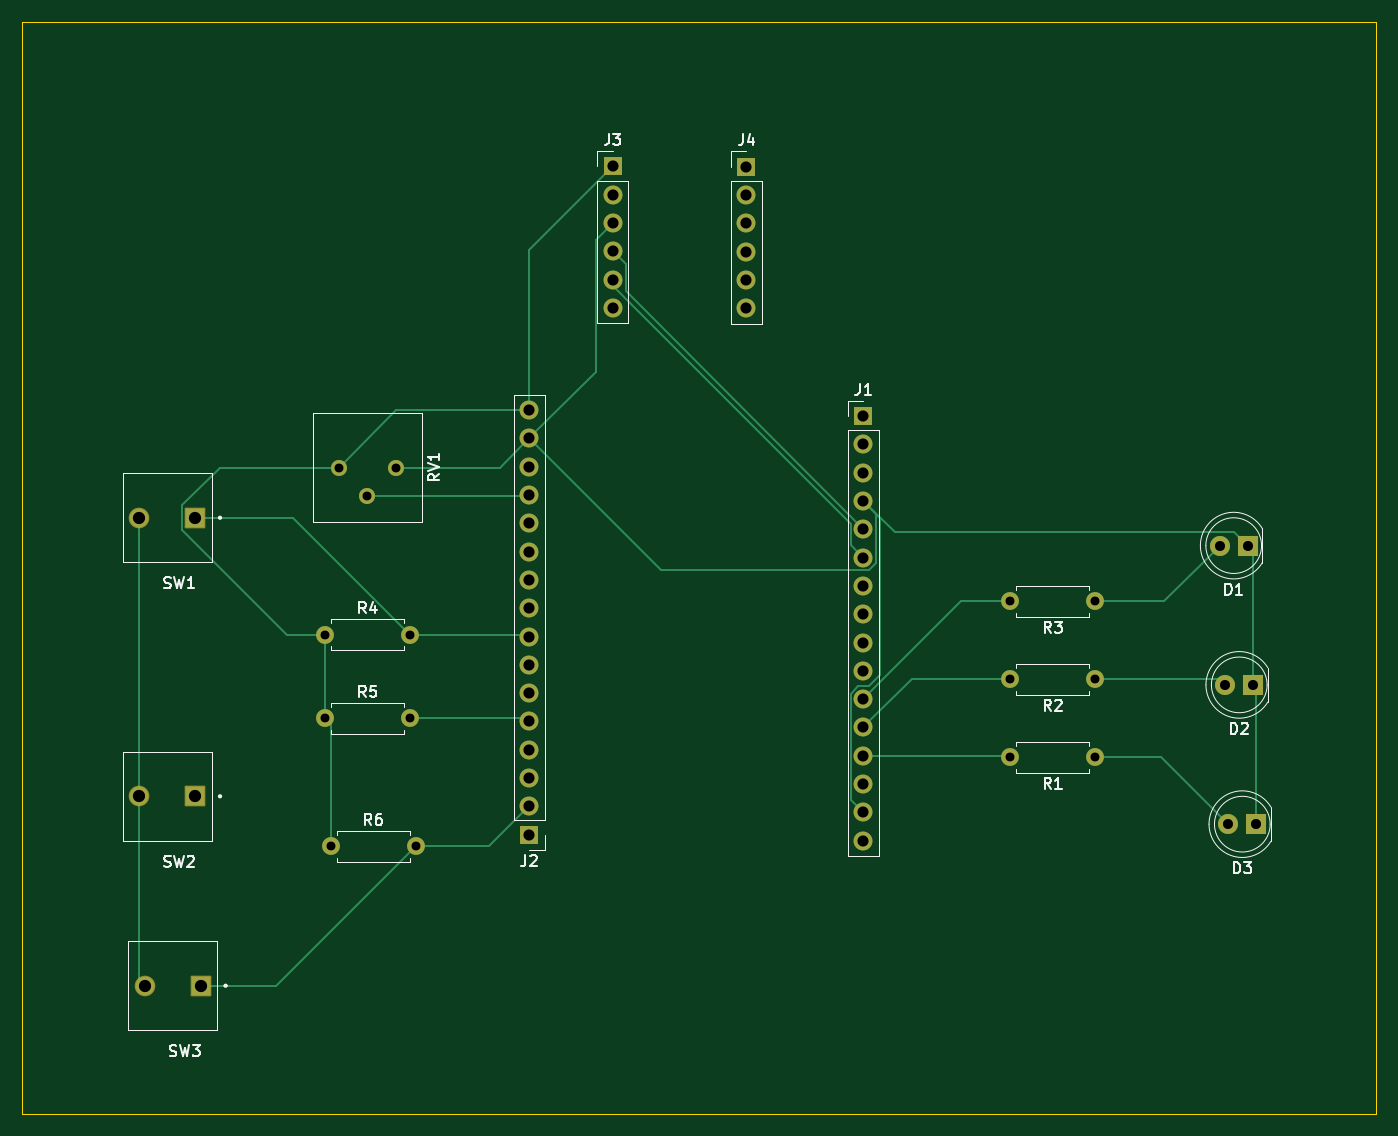
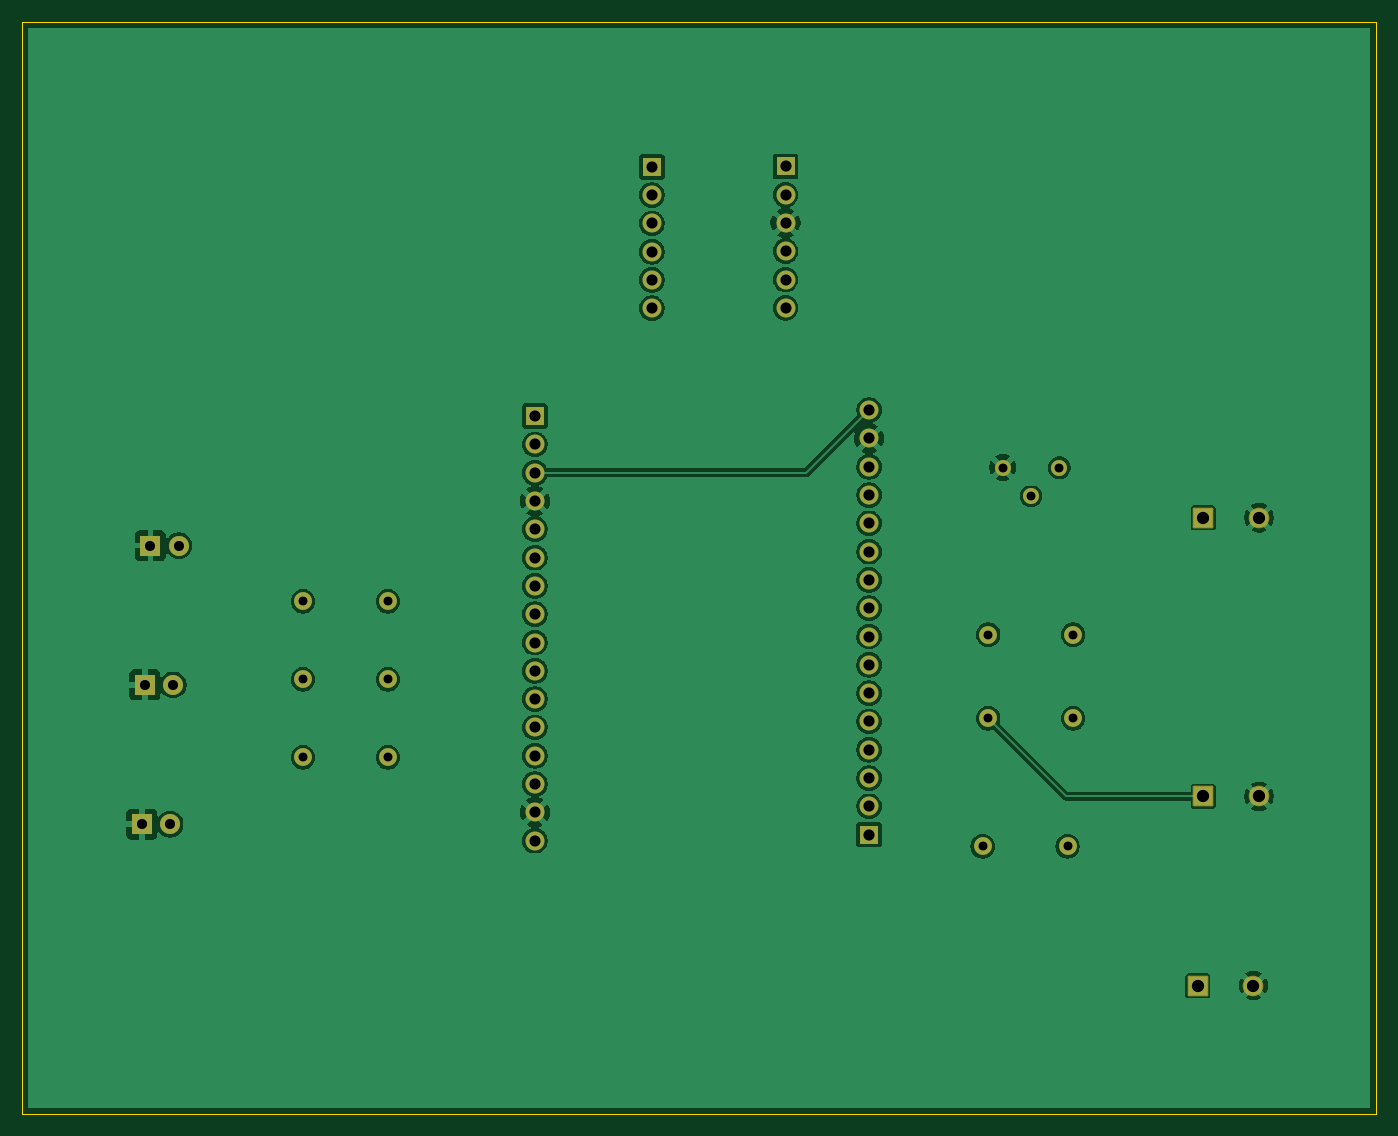
Circuit board: 11 layer files. Board 121.5 x 98.0 mm.
- bottom_copper: Projet_mi-session-B_Cu.gbr (116101 bytes)
- bottom_mask: Projet_mi-session-B_Mask.gbr (3501 bytes)
- paste: Projet_mi-session-B_Paste.gbr (460 bytes)
- bottom_silk: Projet_mi-session-B_Silkscreen.gbr (461 bytes)
- outline: Projet_mi-session-Edge_Cuts.gbr (614 bytes)
- top_copper: Projet_mi-session-F_Cu.gbr (10090 bytes)
- top_mask: Projet_mi-session-F_Mask.gbr (3501 bytes)
- paste: Projet_mi-session-F_Paste.gbr (460 bytes)
- top_silk: Projet_mi-session-F_Silkscreen.gbr (24851 bytes)
- drill: Projet_mi-session-NPTH.drl (269 bytes)
- drill: Projet_mi-session-PTH.drl (1536 bytes)

=== bottom_copper: Projet_mi-session-B_Cu.gbr (116101 bytes, source omitted) ===
=== bottom_mask: Projet_mi-session-B_Mask.gbr ===
%TF.GenerationSoftware,KiCad,Pcbnew,9.0.7*%
%TF.CreationDate,2026-03-12T10:19:53-04:00*%
%TF.ProjectId,Projet_mi-session,50726f6a-6574-45f6-9d69-2d7365737369,rev?*%
%TF.SameCoordinates,Original*%
%TF.FileFunction,Soldermask,Bot*%
%TF.FilePolarity,Negative*%
%FSLAX46Y46*%
G04 Gerber Fmt 4.6, Leading zero omitted, Abs format (unit mm)*
G04 Created by KiCad (PCBNEW 9.0.7) date 2026-03-12 10:19:53*
%MOMM*%
%LPD*%
G01*
G04 APERTURE LIST*
G04 Aperture macros list*
%AMRoundRect*
0 Rectangle with rounded corners*
0 $1 Rounding radius*
0 $2 $3 $4 $5 $6 $7 $8 $9 X,Y pos of 4 corners*
0 Add a 4 corners polygon primitive as box body*
4,1,4,$2,$3,$4,$5,$6,$7,$8,$9,$2,$3,0*
0 Add four circle primitives for the rounded corners*
1,1,$1+$1,$2,$3*
1,1,$1+$1,$4,$5*
1,1,$1+$1,$6,$7*
1,1,$1+$1,$8,$9*
0 Add four rect primitives between the rounded corners*
20,1,$1+$1,$2,$3,$4,$5,0*
20,1,$1+$1,$4,$5,$6,$7,0*
20,1,$1+$1,$6,$7,$8,$9,0*
20,1,$1+$1,$8,$9,$2,$3,0*%
G04 Aperture macros list end*
%ADD10C,1.600000*%
%ADD11C,1.700000*%
%ADD12R,1.700000X1.700000*%
%ADD13RoundRect,0.102000X0.825000X0.825000X-0.825000X0.825000X-0.825000X-0.825000X0.825000X-0.825000X0*%
%ADD14C,1.854000*%
%ADD15C,1.440000*%
%ADD16R,1.800000X1.800000*%
%ADD17C,1.800000*%
G04 APERTURE END LIST*
D10*
%TO.C,R4*%
X99190000Y-130500000D03*
X106810000Y-130500000D03*
%TD*%
D11*
%TO.C,J2*%
X117500000Y-110340000D03*
X117500000Y-112880000D03*
X117500000Y-115420000D03*
X117500000Y-117960000D03*
X117500000Y-120500000D03*
X117500000Y-123040000D03*
X117500000Y-125580000D03*
X117500000Y-128120000D03*
X117500000Y-130660000D03*
X117500000Y-133200000D03*
X117500000Y-135740000D03*
X117500000Y-138280000D03*
X117500000Y-140820000D03*
X117500000Y-143360000D03*
X117500000Y-145900000D03*
D12*
X117500000Y-148440000D03*
%TD*%
D10*
%TO.C,R6*%
X107310000Y-149500000D03*
X99690000Y-149500000D03*
%TD*%
%TO.C,R1*%
X160690000Y-141500000D03*
X168310000Y-141500000D03*
%TD*%
D11*
%TO.C,J1*%
X147500000Y-148980000D03*
X147500000Y-146440000D03*
X147500000Y-143900000D03*
X147500000Y-141360000D03*
X147500000Y-138820000D03*
X147500000Y-136280000D03*
X147500000Y-133740000D03*
X147500000Y-131200000D03*
X147500000Y-128660000D03*
X147500000Y-126120000D03*
X147500000Y-123580000D03*
X147500000Y-121040000D03*
X147500000Y-118500000D03*
X147500000Y-115960000D03*
X147500000Y-113420000D03*
D12*
X147500000Y-110880000D03*
%TD*%
D13*
%TO.C,SW2*%
X87500000Y-145000000D03*
D14*
X82500000Y-145000000D03*
%TD*%
D13*
%TO.C,SW1*%
X87500000Y-120000000D03*
D14*
X82500000Y-120000000D03*
%TD*%
%TO.C,SW3*%
X83000000Y-162000000D03*
D13*
X88000000Y-162000000D03*
%TD*%
D15*
%TO.C,RV1*%
X100420000Y-115500000D03*
X102960000Y-118040000D03*
X105500000Y-115500000D03*
%TD*%
D10*
%TO.C,R5*%
X99190000Y-138000000D03*
X106810000Y-138000000D03*
%TD*%
%TO.C,R3*%
X168310000Y-127500000D03*
X160690000Y-127500000D03*
%TD*%
%TO.C,R2*%
X168310000Y-134500000D03*
X160690000Y-134500000D03*
%TD*%
D12*
%TO.C,J4*%
X137000000Y-88500000D03*
D11*
X137000000Y-91040000D03*
X137000000Y-93580000D03*
X137000000Y-96120000D03*
X137000000Y-98660000D03*
X137000000Y-101200000D03*
%TD*%
D12*
%TO.C,J3*%
X125000000Y-88460000D03*
D11*
X125000000Y-91000000D03*
X125000000Y-93540000D03*
X125000000Y-96080000D03*
X125000000Y-98620000D03*
X125000000Y-101160000D03*
%TD*%
D16*
%TO.C,D3*%
X182775000Y-147500000D03*
D17*
X180235000Y-147500000D03*
%TD*%
D16*
%TO.C,D2*%
X182500000Y-135000000D03*
D17*
X179960000Y-135000000D03*
%TD*%
D16*
%TO.C,D1*%
X182000000Y-122500000D03*
D17*
X179460000Y-122500000D03*
%TD*%
M02*

=== paste: Projet_mi-session-B_Paste.gbr ===
%TF.GenerationSoftware,KiCad,Pcbnew,9.0.7*%
%TF.CreationDate,2026-03-12T10:19:53-04:00*%
%TF.ProjectId,Projet_mi-session,50726f6a-6574-45f6-9d69-2d7365737369,rev?*%
%TF.SameCoordinates,Original*%
%TF.FileFunction,Paste,Bot*%
%TF.FilePolarity,Positive*%
%FSLAX46Y46*%
G04 Gerber Fmt 4.6, Leading zero omitted, Abs format (unit mm)*
G04 Created by KiCad (PCBNEW 9.0.7) date 2026-03-12 10:19:53*
%MOMM*%
%LPD*%
G01*
G04 APERTURE LIST*
G04 APERTURE END LIST*
M02*

=== bottom_silk: Projet_mi-session-B_Silkscreen.gbr ===
%TF.GenerationSoftware,KiCad,Pcbnew,9.0.7*%
%TF.CreationDate,2026-03-12T10:19:53-04:00*%
%TF.ProjectId,Projet_mi-session,50726f6a-6574-45f6-9d69-2d7365737369,rev?*%
%TF.SameCoordinates,Original*%
%TF.FileFunction,Legend,Bot*%
%TF.FilePolarity,Positive*%
%FSLAX46Y46*%
G04 Gerber Fmt 4.6, Leading zero omitted, Abs format (unit mm)*
G04 Created by KiCad (PCBNEW 9.0.7) date 2026-03-12 10:19:53*
%MOMM*%
%LPD*%
G01*
G04 APERTURE LIST*
G04 APERTURE END LIST*
M02*

=== outline: Projet_mi-session-Edge_Cuts.gbr ===
%TF.GenerationSoftware,KiCad,Pcbnew,9.0.7*%
%TF.CreationDate,2026-03-12T10:19:53-04:00*%
%TF.ProjectId,Projet_mi-session,50726f6a-6574-45f6-9d69-2d7365737369,rev?*%
%TF.SameCoordinates,Original*%
%TF.FileFunction,Profile,NP*%
%FSLAX46Y46*%
G04 Gerber Fmt 4.6, Leading zero omitted, Abs format (unit mm)*
G04 Created by KiCad (PCBNEW 9.0.7) date 2026-03-12 10:19:53*
%MOMM*%
%LPD*%
G01*
G04 APERTURE LIST*
%TA.AperFunction,Profile*%
%ADD10C,0.050000*%
%TD*%
G04 APERTURE END LIST*
D10*
X72000000Y-75500000D02*
X193500000Y-75500000D01*
X193500000Y-173500000D01*
X72000000Y-173500000D01*
X72000000Y-75500000D01*
M02*

=== top_copper: Projet_mi-session-F_Cu.gbr (10090 bytes, source omitted) ===
=== top_mask: Projet_mi-session-F_Mask.gbr ===
%TF.GenerationSoftware,KiCad,Pcbnew,9.0.7*%
%TF.CreationDate,2026-03-12T10:19:53-04:00*%
%TF.ProjectId,Projet_mi-session,50726f6a-6574-45f6-9d69-2d7365737369,rev?*%
%TF.SameCoordinates,Original*%
%TF.FileFunction,Soldermask,Top*%
%TF.FilePolarity,Negative*%
%FSLAX46Y46*%
G04 Gerber Fmt 4.6, Leading zero omitted, Abs format (unit mm)*
G04 Created by KiCad (PCBNEW 9.0.7) date 2026-03-12 10:19:53*
%MOMM*%
%LPD*%
G01*
G04 APERTURE LIST*
G04 Aperture macros list*
%AMRoundRect*
0 Rectangle with rounded corners*
0 $1 Rounding radius*
0 $2 $3 $4 $5 $6 $7 $8 $9 X,Y pos of 4 corners*
0 Add a 4 corners polygon primitive as box body*
4,1,4,$2,$3,$4,$5,$6,$7,$8,$9,$2,$3,0*
0 Add four circle primitives for the rounded corners*
1,1,$1+$1,$2,$3*
1,1,$1+$1,$4,$5*
1,1,$1+$1,$6,$7*
1,1,$1+$1,$8,$9*
0 Add four rect primitives between the rounded corners*
20,1,$1+$1,$2,$3,$4,$5,0*
20,1,$1+$1,$4,$5,$6,$7,0*
20,1,$1+$1,$6,$7,$8,$9,0*
20,1,$1+$1,$8,$9,$2,$3,0*%
G04 Aperture macros list end*
%ADD10C,1.600000*%
%ADD11C,1.700000*%
%ADD12R,1.700000X1.700000*%
%ADD13RoundRect,0.102000X0.825000X0.825000X-0.825000X0.825000X-0.825000X-0.825000X0.825000X-0.825000X0*%
%ADD14C,1.854000*%
%ADD15C,1.440000*%
%ADD16R,1.800000X1.800000*%
%ADD17C,1.800000*%
G04 APERTURE END LIST*
D10*
%TO.C,R4*%
X99190000Y-130500000D03*
X106810000Y-130500000D03*
%TD*%
D11*
%TO.C,J2*%
X117500000Y-110340000D03*
X117500000Y-112880000D03*
X117500000Y-115420000D03*
X117500000Y-117960000D03*
X117500000Y-120500000D03*
X117500000Y-123040000D03*
X117500000Y-125580000D03*
X117500000Y-128120000D03*
X117500000Y-130660000D03*
X117500000Y-133200000D03*
X117500000Y-135740000D03*
X117500000Y-138280000D03*
X117500000Y-140820000D03*
X117500000Y-143360000D03*
X117500000Y-145900000D03*
D12*
X117500000Y-148440000D03*
%TD*%
D10*
%TO.C,R6*%
X107310000Y-149500000D03*
X99690000Y-149500000D03*
%TD*%
%TO.C,R1*%
X160690000Y-141500000D03*
X168310000Y-141500000D03*
%TD*%
D11*
%TO.C,J1*%
X147500000Y-148980000D03*
X147500000Y-146440000D03*
X147500000Y-143900000D03*
X147500000Y-141360000D03*
X147500000Y-138820000D03*
X147500000Y-136280000D03*
X147500000Y-133740000D03*
X147500000Y-131200000D03*
X147500000Y-128660000D03*
X147500000Y-126120000D03*
X147500000Y-123580000D03*
X147500000Y-121040000D03*
X147500000Y-118500000D03*
X147500000Y-115960000D03*
X147500000Y-113420000D03*
D12*
X147500000Y-110880000D03*
%TD*%
D13*
%TO.C,SW2*%
X87500000Y-145000000D03*
D14*
X82500000Y-145000000D03*
%TD*%
D13*
%TO.C,SW1*%
X87500000Y-120000000D03*
D14*
X82500000Y-120000000D03*
%TD*%
%TO.C,SW3*%
X83000000Y-162000000D03*
D13*
X88000000Y-162000000D03*
%TD*%
D15*
%TO.C,RV1*%
X100420000Y-115500000D03*
X102960000Y-118040000D03*
X105500000Y-115500000D03*
%TD*%
D10*
%TO.C,R5*%
X99190000Y-138000000D03*
X106810000Y-138000000D03*
%TD*%
%TO.C,R3*%
X168310000Y-127500000D03*
X160690000Y-127500000D03*
%TD*%
%TO.C,R2*%
X168310000Y-134500000D03*
X160690000Y-134500000D03*
%TD*%
D12*
%TO.C,J4*%
X137000000Y-88500000D03*
D11*
X137000000Y-91040000D03*
X137000000Y-93580000D03*
X137000000Y-96120000D03*
X137000000Y-98660000D03*
X137000000Y-101200000D03*
%TD*%
D12*
%TO.C,J3*%
X125000000Y-88460000D03*
D11*
X125000000Y-91000000D03*
X125000000Y-93540000D03*
X125000000Y-96080000D03*
X125000000Y-98620000D03*
X125000000Y-101160000D03*
%TD*%
D16*
%TO.C,D3*%
X182775000Y-147500000D03*
D17*
X180235000Y-147500000D03*
%TD*%
D16*
%TO.C,D2*%
X182500000Y-135000000D03*
D17*
X179960000Y-135000000D03*
%TD*%
D16*
%TO.C,D1*%
X182000000Y-122500000D03*
D17*
X179460000Y-122500000D03*
%TD*%
M02*

=== paste: Projet_mi-session-F_Paste.gbr ===
%TF.GenerationSoftware,KiCad,Pcbnew,9.0.7*%
%TF.CreationDate,2026-03-12T10:19:53-04:00*%
%TF.ProjectId,Projet_mi-session,50726f6a-6574-45f6-9d69-2d7365737369,rev?*%
%TF.SameCoordinates,Original*%
%TF.FileFunction,Paste,Top*%
%TF.FilePolarity,Positive*%
%FSLAX46Y46*%
G04 Gerber Fmt 4.6, Leading zero omitted, Abs format (unit mm)*
G04 Created by KiCad (PCBNEW 9.0.7) date 2026-03-12 10:19:53*
%MOMM*%
%LPD*%
G01*
G04 APERTURE LIST*
G04 APERTURE END LIST*
M02*

=== top_silk: Projet_mi-session-F_Silkscreen.gbr (24851 bytes, source omitted) ===
=== drill: Projet_mi-session-NPTH.drl ===
M48
; DRILL file {KiCad 9.0.7} date 2026-03-12T10:20:11-0400
; FORMAT={-:-/ absolute / metric / decimal}
; #@! TF.CreationDate,2026-03-12T10:20:11-04:00
; #@! TF.GenerationSoftware,Kicad,Pcbnew,9.0.7
; #@! TF.FileFunction,NonPlated,1,2,NPTH
FMAT,2
METRIC
%
G90
G05
M30

=== drill: Projet_mi-session-PTH.drl ===
M48
; DRILL file {KiCad 9.0.7} date 2026-03-12T10:20:11-0400
; FORMAT={-:-/ absolute / metric / decimal}
; #@! TF.CreationDate,2026-03-12T10:20:11-04:00
; #@! TF.GenerationSoftware,Kicad,Pcbnew,9.0.7
; #@! TF.FileFunction,Plated,1,2,PTH
FMAT,2
METRIC
; #@! TA.AperFunction,Plated,PTH,ComponentDrill
T1C0.800
; #@! TA.AperFunction,Plated,PTH,ComponentDrill
T2C0.900
; #@! TA.AperFunction,Plated,PTH,ComponentDrill
T3C1.000
; #@! TA.AperFunction,Plated,PTH,ComponentDrill
T4C1.100
%
G90
G05
T1
X99.19Y-130.5
X99.19Y-138.0
X99.69Y-149.5
X100.42Y-115.5
X102.96Y-118.04
X105.5Y-115.5
X106.81Y-130.5
X106.81Y-138.0
X107.31Y-149.5
X160.69Y-127.5
X160.69Y-134.5
X160.69Y-141.5
X168.31Y-127.5
X168.31Y-134.5
X168.31Y-141.5
T2
X179.46Y-122.5
X179.96Y-135.0
X180.235Y-147.5
X182.0Y-122.5
X182.5Y-135.0
X182.775Y-147.5
T3
X117.5Y-110.34
X117.5Y-112.88
X117.5Y-115.42
X117.5Y-117.96
X117.5Y-120.5
X117.5Y-123.04
X117.5Y-125.58
X117.5Y-128.12
X117.5Y-130.66
X117.5Y-133.2
X117.5Y-135.74
X117.5Y-138.28
X117.5Y-140.82
X117.5Y-143.36
X117.5Y-145.9
X117.5Y-148.44
X125.0Y-88.46
X125.0Y-91.0
X125.0Y-93.54
X125.0Y-96.08
X125.0Y-98.62
X125.0Y-101.16
X137.0Y-88.5
X137.0Y-91.04
X137.0Y-93.58
X137.0Y-96.12
X137.0Y-98.66
X137.0Y-101.2
X147.5Y-110.88
X147.5Y-113.42
X147.5Y-115.96
X147.5Y-118.5
X147.5Y-121.04
X147.5Y-123.58
X147.5Y-126.12
X147.5Y-128.66
X147.5Y-131.2
X147.5Y-133.74
X147.5Y-136.28
X147.5Y-138.82
X147.5Y-141.36
X147.5Y-143.9
X147.5Y-146.44
X147.5Y-148.98
T4
X82.5Y-120.0
X82.5Y-145.0
X83.0Y-162.0
X87.5Y-120.0
X87.5Y-145.0
X88.0Y-162.0
M30
